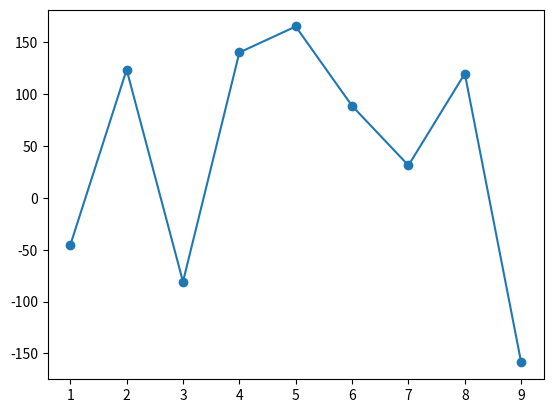

Python code for this plot:
# libraries
import matplotlib.pyplot as plt
import numpy as np
import pandas as pd

  # data
df = pd.DataFrame({
      'x_axis': range(1,10),
      'y_axis': np.random.randn(9)*80+range(1,10)
  })

  # plot
plt.plot('x_axis', 'y_axis', data=df, linestyle='-', marker='o')
plt.show()